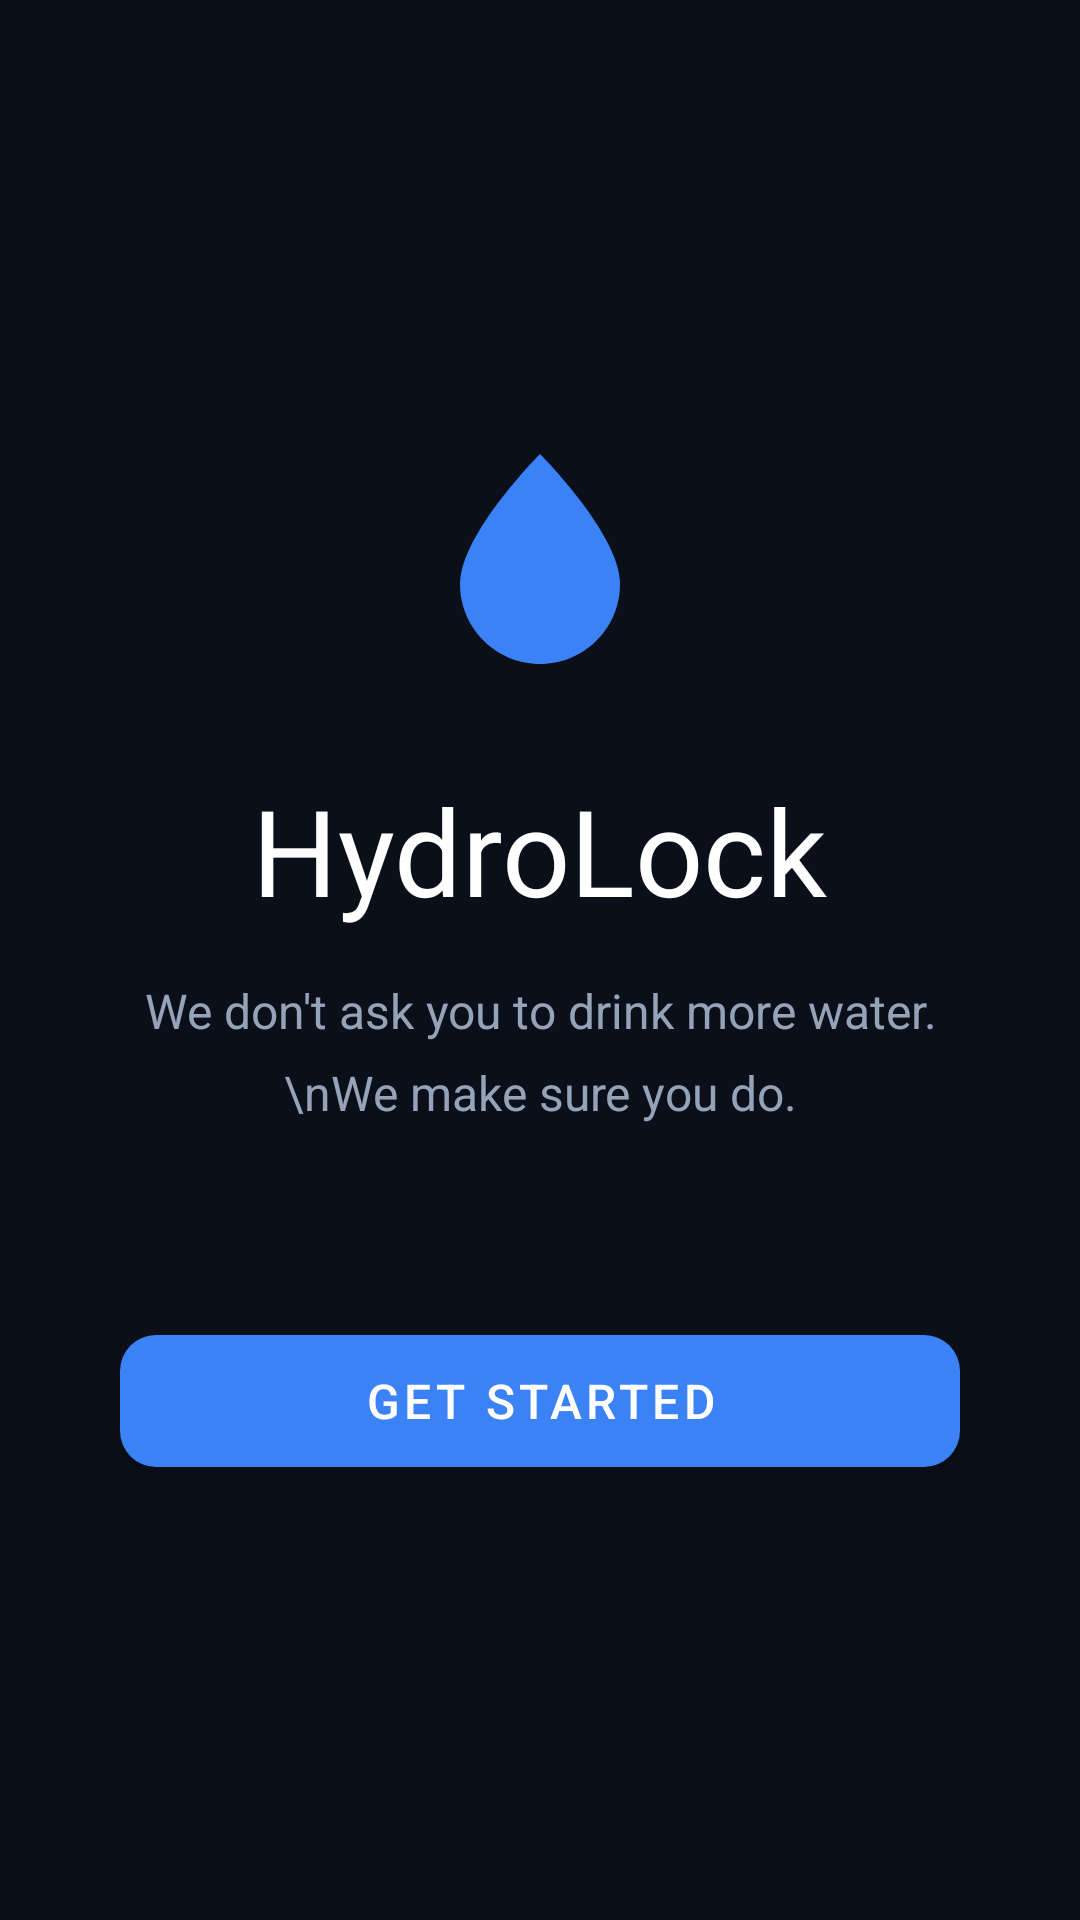

Write the Android layout XML for this screen, with the resource values it uses.
<!-- AndroidManifest.xml: application theme Theme.HydroLock -->
<!-- res/layout/fragment_welcome.xml -->
<?xml version="1.0" encoding="utf-8"?>
<LinearLayout
    xmlns:android="http://schemas.android.com/apk/res/android"
    xmlns:app="http://schemas.android.com/apk/res-auto"
    android:layout_width="match_parent"
    android:layout_height="match_parent"
    android:orientation="vertical"
    android:gravity="center"
    android:padding="40dp"
    android:background="@color/bg_dark">

    <ImageView
        android:layout_width="80dp"
        android:layout_height="80dp"
        android:src="@drawable/ic_water_drop"
        android:layout_marginBottom="32dp" />

    <TextView
        android:layout_width="wrap_content"
        android:layout_height="wrap_content"
        android:text="HydroLock"
        android:textColor="@color/white"
        android:textSize="40sp"
        android:fontFamily="sans-serif"
        android:layout_marginBottom="16dp" />

    <TextView
        android:layout_width="match_parent"
        android:layout_height="wrap_content"
        android:text="We don't ask you to drink more water.\nWe make sure you do."
        android:textColor="@color/text_secondary"
        android:textSize="16sp"
        android:gravity="center"
        android:lineSpacingMultiplier="1.4"
        android:layout_marginBottom="64dp" />

    <com.google.android.material.button.MaterialButton
        android:id="@+id/btn_start"
        android:layout_width="match_parent"
        android:layout_height="56dp"
        android:text="Get Started"
        android:textSize="16sp"
        android:textColor="@color/white"
        app:backgroundTint="@color/accent_blue"
        app:cornerRadius="12dp" />

</LinearLayout>
<!-- resources referenced by this layout -->
<resources>
  <color name="accent_blue">#3B82F6</color>
  <color name="bg_dark">#0A0F1A</color>
  <color name="text_secondary">#94A3B8</color>
  <color name="white">#FFFFFF</color>
  <!-- drawable ic_water_drop (drawable) -->
  <?xml version="1.0" encoding="utf-8"?>
  <vector xmlns:android="http://schemas.android.com/apk/res/android"
      android:width="24dp"
      android:height="24dp"
      android:viewportWidth="24"
      android:viewportHeight="24">
      <path
          android:fillColor="#3B82F6"
          android:pathData="M12,2C12,2 4,10 4,15C4,19.418 7.582,23 12,23C16.418,23 20,19.418 20,15C20,10 12,2 12,2Z" />
  </vector>
  <style name="Theme.HydroLock" parent="Theme.MaterialComponents.DayNight.NoActionBar">
          <item name="colorPrimary">@color/colorPrimary</item>
          <item name="colorPrimaryDark">@color/colorPrimaryDark</item>
          <item name="colorAccent">@color/colorAccent</item>
          <item name="android:windowBackground">@color/bg_dark</item>
          <item name="android:statusBarColor">@color/bg_dark</item>
          <item name="android:navigationBarColor">@color/bg_dark</item>
      </style>
  <color name="colorPrimary">#3B82F6</color>
  <color name="colorPrimaryDark">#1D4ED8</color>
  <color name="colorAccent">#3B82F6</color>
</resources>
